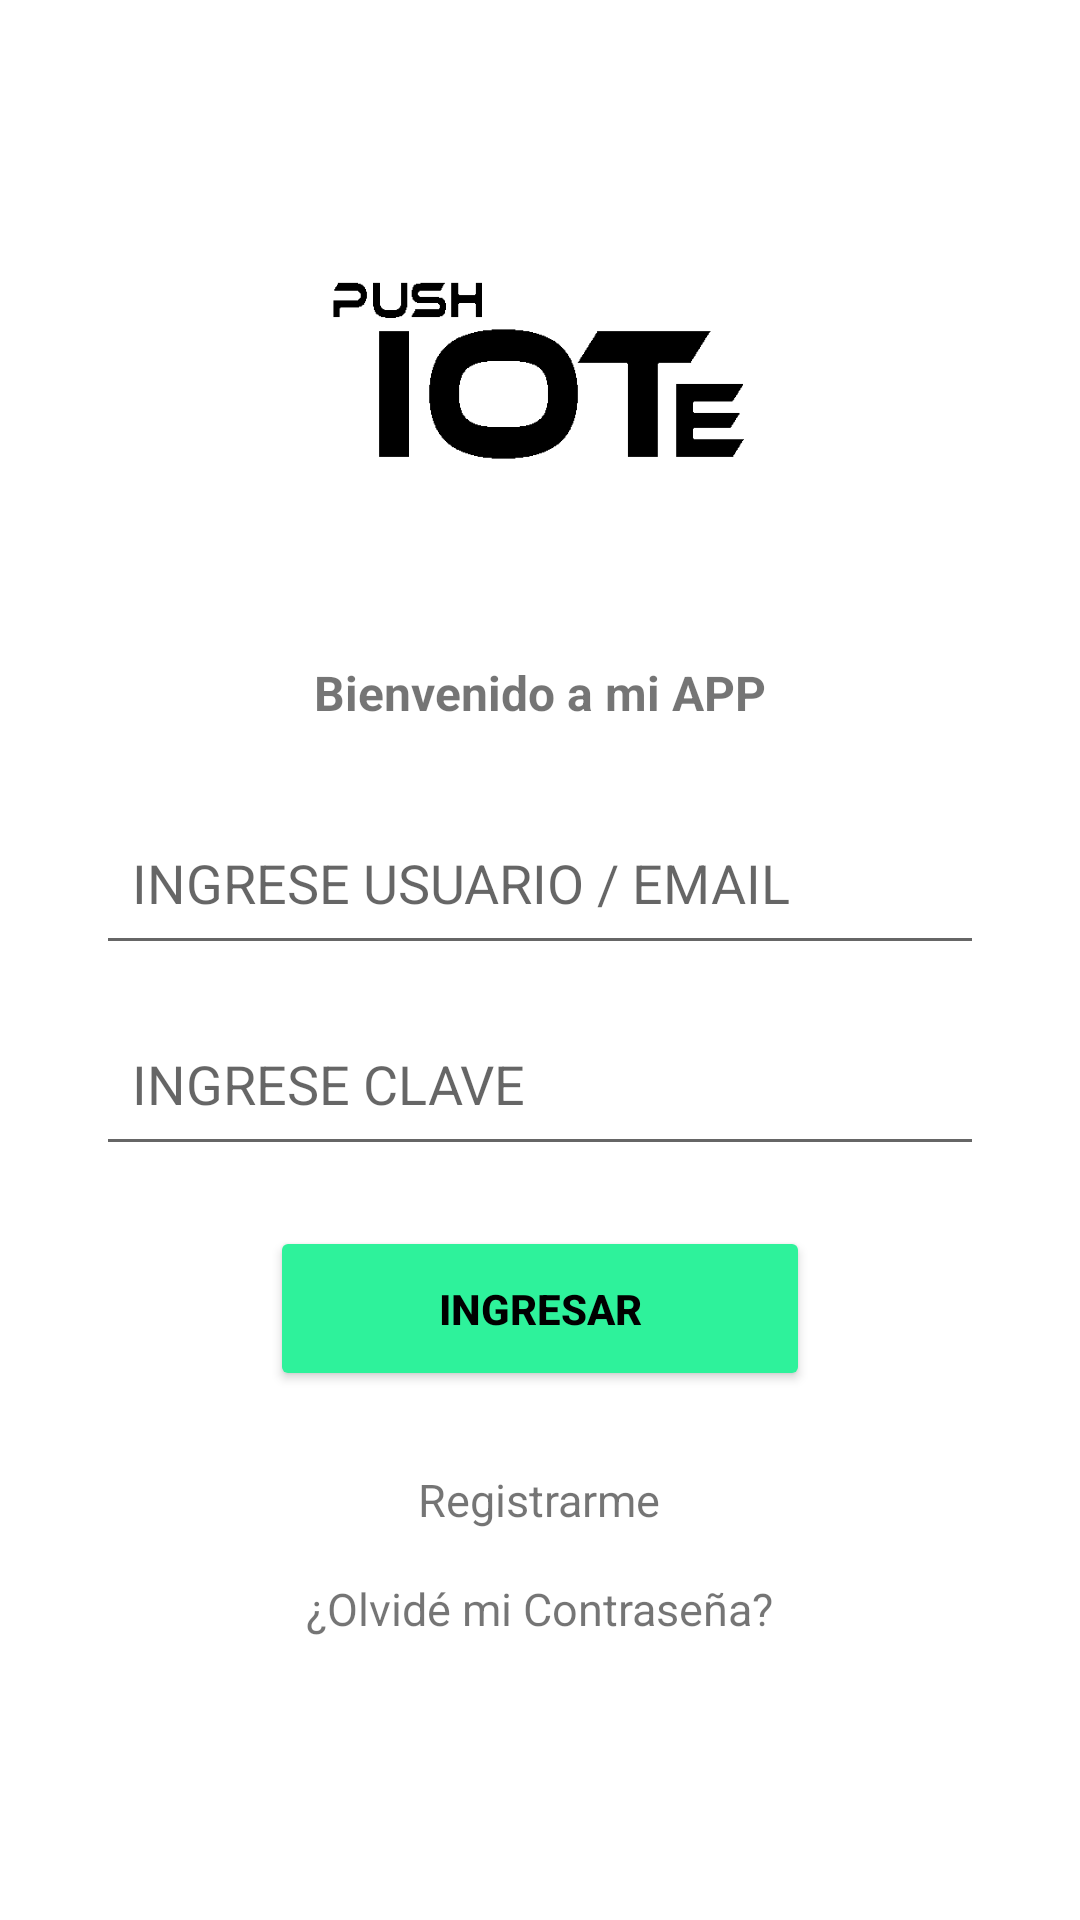

Here is an Android app screen rendered from its layout file. Give the layout XML and the strings, colors and styles it references.
<!-- AndroidManifest.xml: application theme Theme.MaterialComponents.DayNight.NoActionBar -->
<!-- res/layout/activity_main.xml -->
<?xml version="1.0" encoding="utf-8"?>
<ScrollView
    xmlns:android="http://schemas.android.com/apk/res/android"
    android:id="@+id/main"
    android:layout_width="match_parent"
    android:layout_height="match_parent"
    android:fillViewport="true"
    android:background="@android:color/white">

    <LinearLayout
        android:layout_width="match_parent"
        android:layout_height="wrap_content"
        android:orientation="vertical"
        android:gravity="center_horizontal"
        android:paddingStart="32dp"
        android:paddingEnd="32dp"
        android:paddingBottom="32dp">

        <ImageView
            android:id="@+id/imgLogo"
            android:layout_width="150dp"
            android:layout_height="150dp"
            android:layout_marginTop="60dp"
            android:src="@drawable/logo"
            android:contentDescription="Logo de la aplicación"
            android:scaleType="centerInside" />

        <TextView
            android:layout_width="wrap_content"
            android:layout_height="wrap_content"
            android:layout_marginTop="10dp"
            android:text="Bienvenido a mi APP"
            android:textSize="16sp"
            android:textStyle="bold" />

        <EditText
            android:id="@+id/etEmail"
            android:layout_width="match_parent"
            android:layout_height="55dp"
            android:layout_marginTop="25dp"
            android:hint="INGRESE USUARIO / EMAIL"
            android:inputType="textEmailAddress"
            android:maxLines="1"
            android:padding="12dp" />

        <EditText
            android:id="@+id/etPassword"
            android:layout_width="match_parent"
            android:layout_height="55dp"
            android:layout_marginTop="12dp"
            android:hint="INGRESE CLAVE"
            android:inputType="textPassword"
            android:maxLines="1"
            android:padding="12dp" />

        <Button
            android:id="@+id/btnIngresar"
            android:layout_width="180dp"
            android:layout_height="55dp"
            android:layout_marginTop="20dp"
            android:text="INGRESAR"
            android:textStyle="bold"
            android:backgroundTint="#2EF29B"
            android:textColor="#000000" />

        <TextView
            android:id="@+id/tvRegistrarse"
            android:layout_width="wrap_content"
            android:layout_height="wrap_content"
            android:layout_marginTop="18dp"
            android:padding="8dp"
            android:text="Registrarme"
            android:textSize="15sp" />

        <TextView
            android:id="@+id/tvRecuperarPassword"
            android:layout_width="wrap_content"
            android:layout_height="wrap_content"
            android:padding="8dp"
            android:text="¿Olvidé mi Contraseña?"
            android:textSize="15sp" />

    </LinearLayout>

</ScrollView>
<!-- resources referenced by this layout -->
<resources>
  <!-- drawable logo: png bitmap (drawable, 3521 bytes) -->
</resources>
